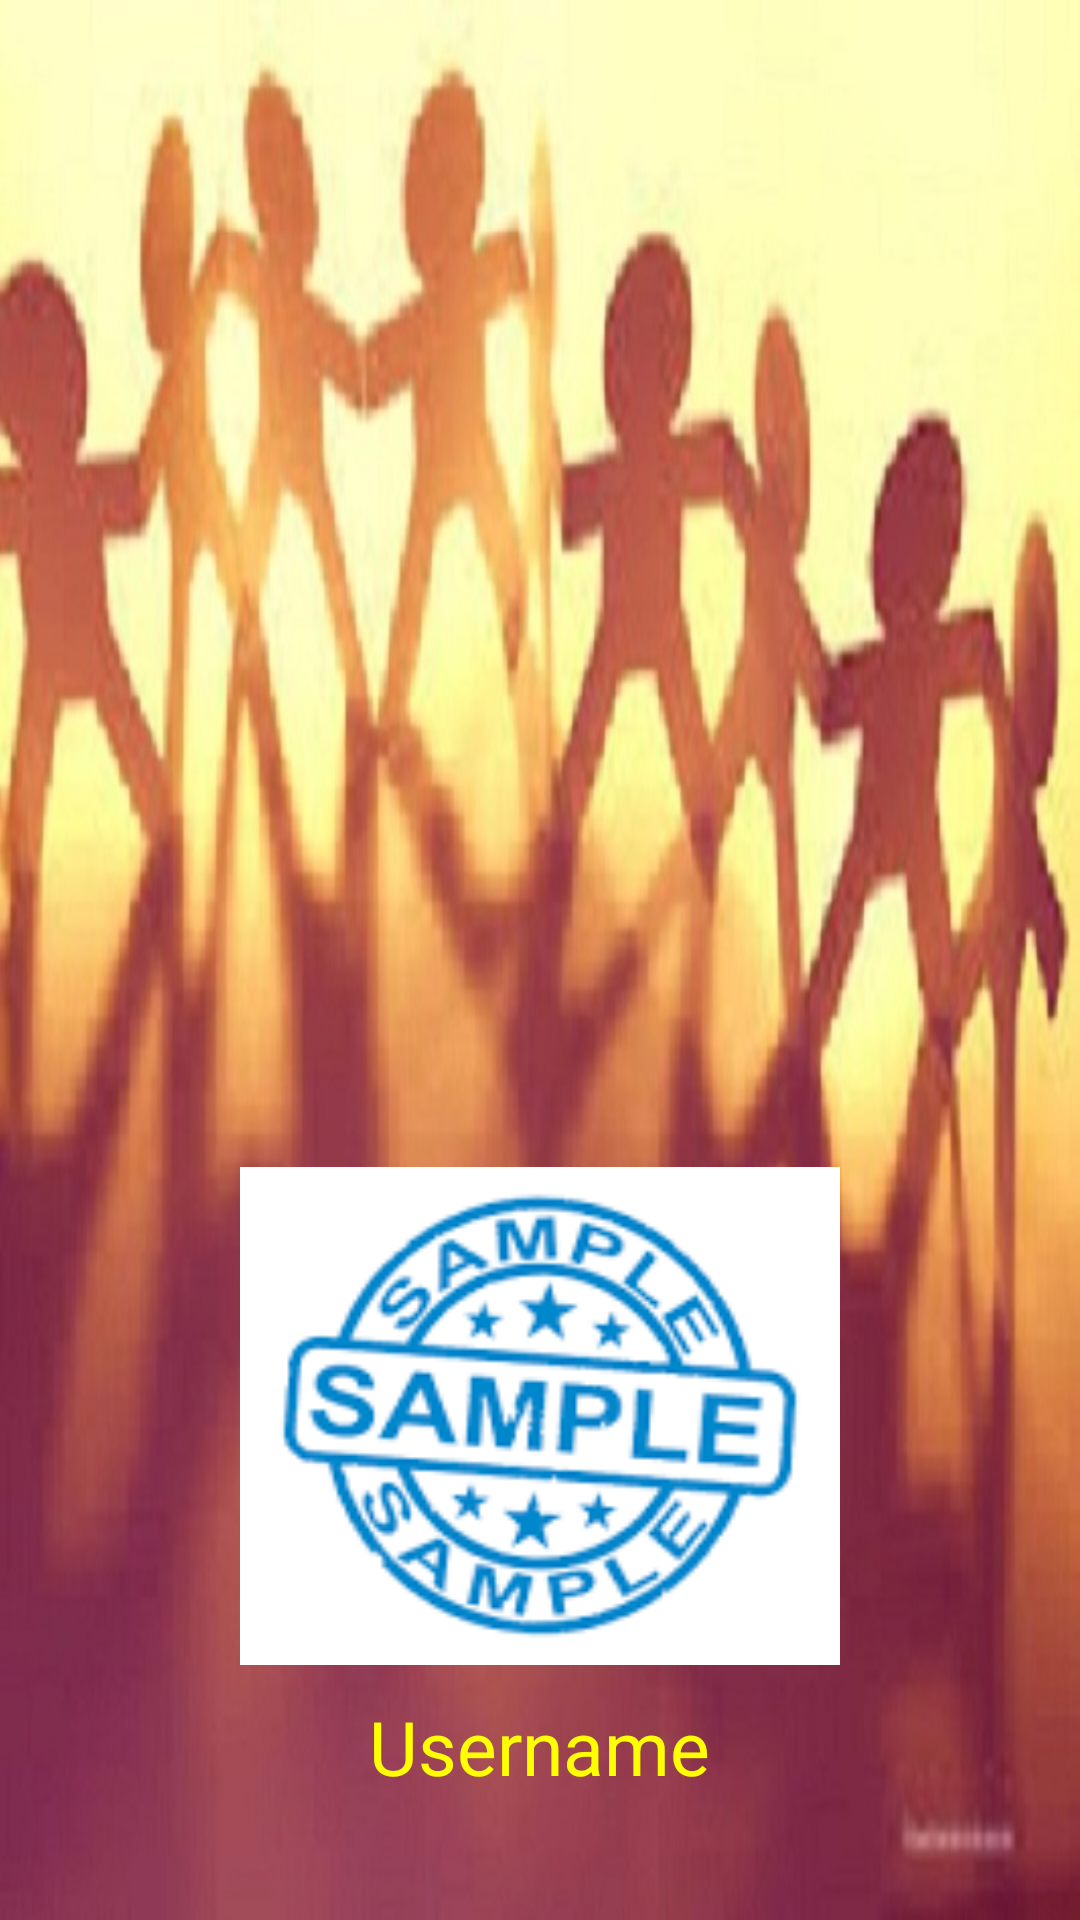

Here is an Android app screen rendered from its layout file. Give the layout XML and the strings, colors and styles it references.
<!-- AndroidManifest.xml: application theme AppTheme -->
<!-- res/layout/fragment_profile.xml -->
<FrameLayout xmlns:android="http://schemas.android.com/apk/res/android"
    xmlns:app="http://schemas.android.com/apk/res-auto"
    xmlns:tools="http://schemas.android.com/tools"
    android:layout_width="match_parent"
    android:layout_height="match_parent"

    tools:context="com.example.android.notification.Fragments.ProfileFragment">

    
    <RelativeLayout
        android:layout_width="match_parent"
        android:layout_height="match_parent"
        android:background="@drawable/hostelbuddy">

        <ImageView
            android:id="@+id/profile_image"
            android:layout_width="200dp"
            android:layout_height="200dp"

            android:layout_alignBottom="@+id/profile_name"
            android:layout_centerHorizontal="true"
            android:layout_marginBottom="42dp"
            android:scaleType="fitCenter"
            android:src="@drawable/download" />

        <TextView
            android:id="@+id/profile_name"
            android:layout_width="wrap_content"
            android:layout_height="wrap_content"
            android:layout_alignParentBottom="true"
            android:layout_centerHorizontal="true"
            android:layout_marginBottom="26dp"
            android:paddingBottom="15dp"
            android:paddingLeft="25dp"
            android:paddingRight="25dp"
            android:paddingTop="15dp"
            android:text="Username"
            android:textColor="#ffff00"
            android:textSize="25sp" />


        
        
        
        
        
        
        
        
        
        
        


        
        
        
        
        
        
        
        
        
        
        


    </RelativeLayout>

</FrameLayout>
<!-- resources referenced by this layout -->
<resources>
  <!-- drawable download: png bitmap (drawable, 5102 bytes) -->
  <!-- drawable hostelbuddy: jpg bitmap (drawable-hdpi, 86073 bytes) -->
  <style name="AppTheme" parent="Theme.AppCompat.Light.NoActionBar">
          
          <item name="colorPrimary">@color/toolbar</item>
          <item name="colorPrimaryDark">@color/upper</item>
          <item name="colorAccent">@color/colorAccent</item>
      </style>
  <color name="toolbar">#00E5FF</color>
  <color name="upper">#00B8D4</color>
  <color name="colorAccent">#ff4081</color>
</resources>
